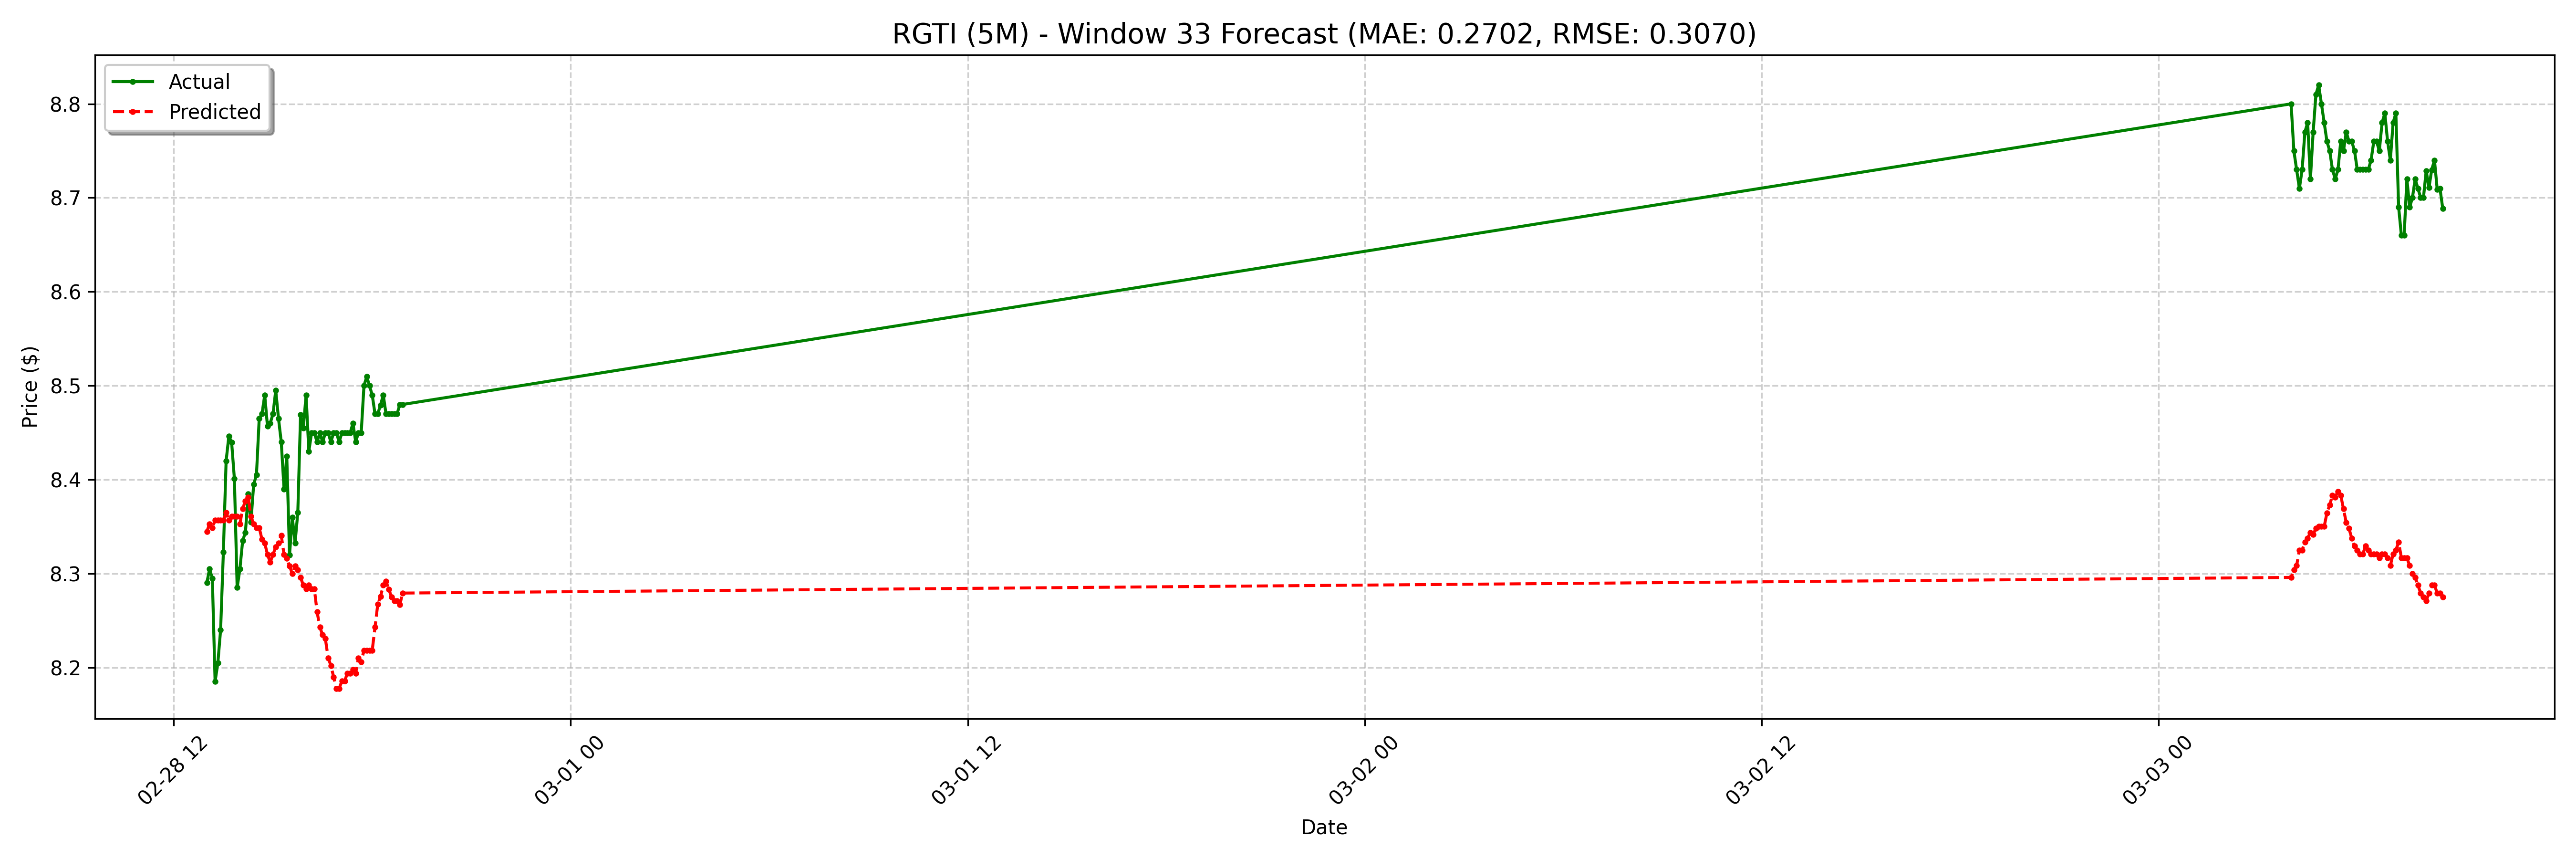

Data behind this chart, as committed beside it:
date, actual, forecast
2025-02-28 13:00:00-05:00, 8.29, 8.345
2025-02-28 13:05:00-05:00, 8.305, 8.353
2025-02-28 13:10:00-05:00, 8.295, 8.349
2025-02-28 13:15:00-05:00, 8.185, 8.357
2025-02-28 13:20:00-05:00, 8.205, 8.357
2025-02-28 13:25:00-05:00, 8.24, 8.357
2025-02-28 13:30:00-05:00, 8.323, 8.357
2025-02-28 13:35:00-05:00, 8.42, 8.365
2025-02-28 13:40:00-05:00, 8.447, 8.357
2025-02-28 13:45:00-05:00, 8.44, 8.361
2025-02-28 13:50:00-05:00, 8.401, 8.361
2025-02-28 13:55:00-05:00, 8.285, 8.361
2025-02-28 14:00:00-05:00, 8.305, 8.353
2025-02-28 14:05:00-05:00, 8.335, 8.369
2025-02-28 14:10:00-05:00, 8.344, 8.377
2025-02-28 14:15:00-05:00, 8.385, 8.381
2025-02-28 14:20:00-05:00, 8.355, 8.361
2025-02-28 14:25:00-05:00, 8.395, 8.353
2025-02-28 14:30:00-05:00, 8.405, 8.349
2025-02-28 14:35:00-05:00, 8.465, 8.349
2025-02-28 14:40:00-05:00, 8.47, 8.337
2025-02-28 14:45:00-05:00, 8.49, 8.332
2025-02-28 14:50:00-05:00, 8.457, 8.32
2025-02-28 14:55:00-05:00, 8.46, 8.312
2025-02-28 15:00:00-05:00, 8.47, 8.32
2025-02-28 15:05:00-05:00, 8.495, 8.328
2025-02-28 15:10:00-05:00, 8.465, 8.332
2025-02-28 15:15:00-05:00, 8.44, 8.341
2025-02-28 15:20:00-05:00, 8.39, 8.32
2025-02-28 15:25:00-05:00, 8.425, 8.316
2025-02-28 15:30:00-05:00, 8.32, 8.308
2025-02-28 15:35:00-05:00, 8.36, 8.3
2025-02-28 15:40:00-05:00, 8.332, 8.308
2025-02-28 15:45:00-05:00, 8.365, 8.304
2025-02-28 15:50:00-05:00, 8.469, 8.296
2025-02-28 15:55:00-05:00, 8.455, 8.288
2025-02-28 16:00:00-05:00, 8.49, 8.284
2025-02-28 16:05:00-05:00, 8.43, 8.288
2025-02-28 16:10:00-05:00, 8.45, 8.284
2025-02-28 16:15:00-05:00, 8.45, 8.284
2025-02-28 16:20:00-05:00, 8.44, 8.259
2025-02-28 16:25:00-05:00, 8.45, 8.243
2025-02-28 16:30:00-05:00, 8.44, 8.235
2025-02-28 16:35:00-05:00, 8.45, 8.231
2025-02-28 16:40:00-05:00, 8.45, 8.21
2025-02-28 16:45:00-05:00, 8.44, 8.202
2025-02-28 16:50:00-05:00, 8.45, 8.19
2025-02-28 16:55:00-05:00, 8.45, 8.178
2025-02-28 17:00:00-05:00, 8.44, 8.178
2025-02-28 17:05:00-05:00, 8.45, 8.186
2025-02-28 17:10:00-05:00, 8.45, 8.186
2025-02-28 17:15:00-05:00, 8.45, 8.194
2025-02-28 17:20:00-05:00, 8.45, 8.194
2025-02-28 17:25:00-05:00, 8.46, 8.198
2025-02-28 17:30:00-05:00, 8.44, 8.194
2025-02-28 17:35:00-05:00, 8.45, 8.21
2025-02-28 17:40:00-05:00, 8.45, 8.206
2025-02-28 17:45:00-05:00, 8.5, 8.218
2025-02-28 17:50:00-05:00, 8.51, 8.218
2025-02-28 17:55:00-05:00, 8.5, 8.218
... 68 more rows
